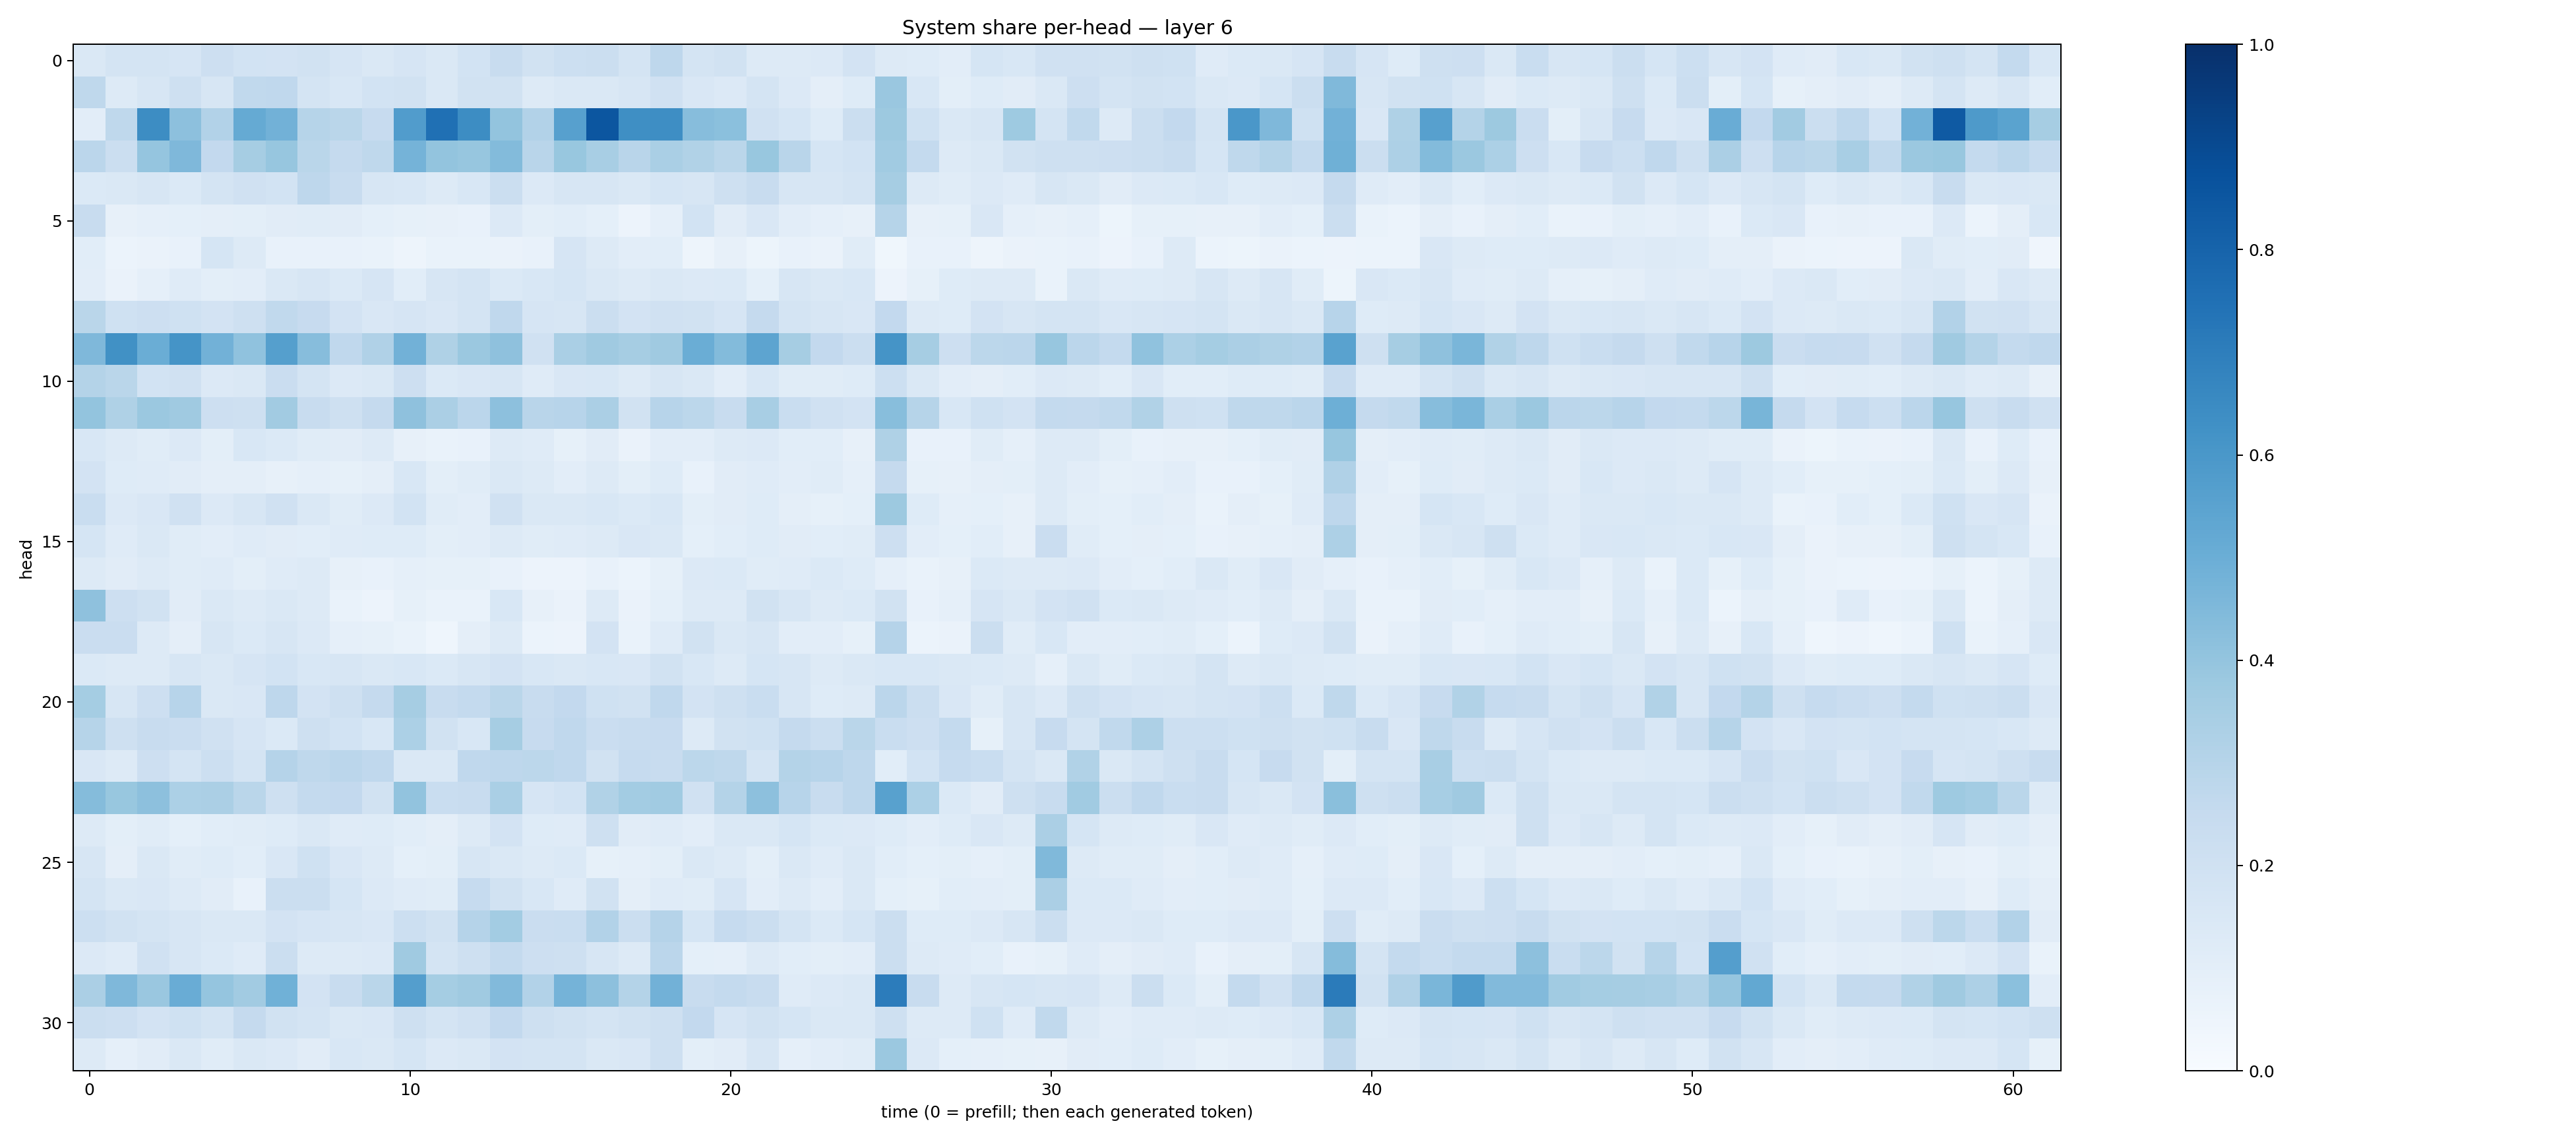

Source data for this figure (header and first rows):
0.14296742, 0.17200077, 0.17634033, 0.16541156, 0.21482238, 0.18737973, 0.18188766, 0.19336587, 0.16564272, 0.14782241, 0.16577826, 0.1456075, 0.18465161, 0.2368392, 0.1876847, 0.21687269, 0.22422662, 0.17200293, 0.27717057, 0.177629, 0.18959343, 0.1289677, 0.13227703, 0.13503154
0.272, 0.1311, 0.1627, 0.2068, 0.1583, 0.2622, 0.2688, 0.1754, 0.1531, 0.1839, 0.1893, 0.1432, 0.1894, 0.1887, 0.1278, 0.1443, 0.1419, 0.1576, 0.198, 0.149, 0.1346, 0.1733, 0.1354, 0.09754
0.1031, 0.2708, 0.643, 0.4169, 0.3112, 0.5195, 0.4841, 0.3002, 0.2871, 0.2459, 0.5744, 0.7513, 0.644, 0.4021, 0.3096, 0.5593, 0.8533, 0.634, 0.6406, 0.4316, 0.42, 0.198, 0.1698, 0.1221
0.282, 0.2261, 0.3976, 0.4495, 0.2587, 0.3492, 0.3912, 0.2867, 0.2515, 0.2712, 0.4737, 0.4004, 0.3941, 0.4376, 0.2926, 0.3877, 0.3426, 0.2918, 0.3386, 0.3133, 0.2878, 0.3905, 0.2929, 0.1683
0.1386, 0.1484, 0.1567, 0.1371, 0.179, 0.1986, 0.1844, 0.2755, 0.2365, 0.1631, 0.1534, 0.1261, 0.1524, 0.219, 0.1328, 0.162, 0.1612, 0.1425, 0.1696, 0.164, 0.2091, 0.2387, 0.1571, 0.157
0.2349, 0.07996, 0.08782, 0.09066, 0.09578, 0.1011, 0.1114, 0.116, 0.1115, 0.09085, 0.08533, 0.07918, 0.07654, 0.1343, 0.09774, 0.1064, 0.09111, 0.05535, 0.0883, 0.185, 0.1112, 0.152, 0.1033, 0.08711
0.1089, 0.05896, 0.06254, 0.07338, 0.1711, 0.1251, 0.07392, 0.07556, 0.07199, 0.06966, 0.04755, 0.06796, 0.06735, 0.06357, 0.07258, 0.1653, 0.1274, 0.1027, 0.1072, 0.04988, 0.08194, 0.05389, 0.07581, 0.06624
0.1031, 0.06313, 0.08819, 0.1192, 0.09858, 0.1023, 0.1471, 0.1588, 0.1372, 0.1672, 0.1079, 0.1615, 0.1771, 0.1389, 0.1537, 0.1683, 0.1481, 0.1294, 0.1413, 0.1348, 0.1394, 0.09365, 0.1605, 0.1455
0.2864, 0.1997, 0.2115, 0.2007, 0.182, 0.2068, 0.2642, 0.2438, 0.1827, 0.149, 0.1678, 0.152, 0.1778, 0.268, 0.1642, 0.1571, 0.219, 0.1803, 0.1987, 0.1947, 0.1678, 0.2537, 0.175, 0.1609
0.4527, 0.6264, 0.5018, 0.6163, 0.4832, 0.4068, 0.565, 0.4303, 0.2684, 0.3182, 0.4836, 0.3239, 0.38, 0.4103, 0.1969, 0.3374, 0.3701, 0.3481, 0.3672, 0.5012, 0.4379, 0.5423, 0.3511, 0.2582
0.3063, 0.2882, 0.1841, 0.1965, 0.1337, 0.144, 0.228, 0.1743, 0.1346, 0.1483, 0.2148, 0.1398, 0.1495, 0.1575, 0.1189, 0.1507, 0.1548, 0.1301, 0.1635, 0.1425, 0.1031, 0.1549, 0.114, 0.1141
0.3995, 0.3215, 0.3791, 0.3707, 0.2119, 0.2054, 0.3625, 0.2346, 0.2062, 0.2515, 0.4136, 0.3345, 0.2839, 0.4176, 0.2912, 0.2935, 0.3342, 0.1918, 0.2966, 0.2808, 0.2419, 0.3417, 0.2327, 0.1981
0.1536, 0.1309, 0.1161, 0.1352, 0.1014, 0.1537, 0.1372, 0.1165, 0.1097, 0.1283, 0.07998, 0.06712, 0.07158, 0.1299, 0.1207, 0.08377, 0.1113, 0.06604, 0.105, 0.1051, 0.1305, 0.1362, 0.1086, 0.1062
0.1802, 0.123, 0.1193, 0.1106, 0.09449, 0.09705, 0.08165, 0.08922, 0.08284, 0.09569, 0.1538, 0.0983, 0.1135, 0.1473, 0.1309, 0.1019, 0.1295, 0.09797, 0.1212, 0.0776, 0.1114, 0.1187, 0.1017, 0.1148
0.2311, 0.136, 0.1487, 0.1976, 0.1344, 0.1578, 0.1956, 0.1441, 0.1164, 0.1328, 0.185, 0.1168, 0.1043, 0.1976, 0.1453, 0.1416, 0.1528, 0.1396, 0.1535, 0.1004, 0.1112, 0.1247, 0.09603, 0.08453
0.1709, 0.1191, 0.1407, 0.115, 0.1046, 0.1185, 0.112, 0.107, 0.1183, 0.1228, 0.1232, 0.09794, 0.1028, 0.128, 0.1151, 0.1197, 0.1321, 0.1519, 0.1457, 0.0937, 0.1071, 0.1231, 0.1112, 0.1079
0.1311, 0.1114, 0.1258, 0.1157, 0.1197, 0.09929, 0.1173, 0.1262, 0.08037, 0.07241, 0.08974, 0.08232, 0.08278, 0.07783, 0.05749, 0.05531, 0.07682, 0.05929, 0.08286, 0.1333, 0.14, 0.115, 0.1207, 0.1388
0.4121, 0.2112, 0.1887, 0.1132, 0.1459, 0.1296, 0.1425, 0.1268, 0.07022, 0.05503, 0.08414, 0.06867, 0.06653, 0.1537, 0.07983, 0.06547, 0.1294, 0.06436, 0.09344, 0.1274, 0.1299, 0.1877, 0.1577, 0.1315
0.2303, 0.23, 0.1278, 0.09685, 0.1639, 0.1387, 0.1595, 0.1334, 0.08947, 0.08466, 0.06754, 0.04495, 0.09661, 0.1261, 0.06057, 0.05716, 0.1798, 0.06932, 0.121, 0.189, 0.1419, 0.1572, 0.1022, 0.1049
0.1394, 0.1275, 0.1258, 0.1619, 0.1413, 0.1648, 0.1873, 0.1551, 0.1571, 0.1422, 0.156, 0.1394, 0.1563, 0.183, 0.1546, 0.1461, 0.1552, 0.1498, 0.1911, 0.1527, 0.1293, 0.1697, 0.157, 0.1275
0.3521, 0.1591, 0.2127, 0.2938, 0.1444, 0.1503, 0.2759, 0.1835, 0.2061, 0.251, 0.3508, 0.2349, 0.2542, 0.2882, 0.2382, 0.2581, 0.2031, 0.194, 0.2659, 0.181, 0.2038, 0.2325, 0.1589, 0.1227
0.2998, 0.2102, 0.2348, 0.2281, 0.1973, 0.1675, 0.1391, 0.2085, 0.1848, 0.1541, 0.3294, 0.1925, 0.1562, 0.3495, 0.2433, 0.2671, 0.2266, 0.2344, 0.2448, 0.1301, 0.1897, 0.2009, 0.2508, 0.2191
0.1495, 0.13, 0.213, 0.176, 0.2187, 0.1765, 0.3038, 0.2719, 0.283, 0.269, 0.143, 0.148, 0.266, 0.2757, 0.2783, 0.2691, 0.1931, 0.2471, 0.2407, 0.2786, 0.2716, 0.1732, 0.307, 0.2959
0.4362, 0.3905, 0.4178, 0.3285, 0.334, 0.2877, 0.2059, 0.2568, 0.2609, 0.191, 0.405, 0.2307, 0.2389, 0.3384, 0.1668, 0.187, 0.3155, 0.3563, 0.3668, 0.1968, 0.3064, 0.4164, 0.2951, 0.2418
0.1263, 0.09828, 0.1141, 0.09292, 0.1067, 0.1152, 0.1218, 0.1412, 0.1183, 0.1222, 0.1092, 0.09563, 0.1286, 0.1823, 0.1211, 0.1178, 0.2059, 0.1098, 0.1205, 0.1032, 0.1445, 0.1478, 0.1695, 0.1367
0.1637, 0.09515, 0.1476, 0.1164, 0.1225, 0.106, 0.1507, 0.1995, 0.1506, 0.1255, 0.08997, 0.09973, 0.1579, 0.1441, 0.1305, 0.1376, 0.08438, 0.08897, 0.1004, 0.1457, 0.1273, 0.09831, 0.1426, 0.121
0.1725, 0.1413, 0.1512, 0.1314, 0.1124, 0.07313, 0.2232, 0.2191, 0.1702, 0.1331, 0.1182, 0.1148, 0.2468, 0.1936, 0.1536, 0.1182, 0.1894, 0.09457, 0.1197, 0.1152, 0.1679, 0.1029, 0.1304, 0.1016
0.2161, 0.1941, 0.176, 0.1638, 0.1447, 0.145, 0.1828, 0.1647, 0.1586, 0.1506, 0.215, 0.1932, 0.3037, 0.3577, 0.2285, 0.2341, 0.3094, 0.2224, 0.3035, 0.1699, 0.2477, 0.2205, 0.1773, 0.1391
0.1346, 0.1174, 0.1966, 0.1577, 0.1405, 0.1205, 0.219, 0.1286, 0.126, 0.135, 0.3685, 0.1765, 0.209, 0.257, 0.2129, 0.2053, 0.163, 0.1296, 0.283, 0.09262, 0.08778, 0.132, 0.1055, 0.1007
0.333, 0.4522, 0.3835, 0.5043, 0.3979, 0.3627, 0.4857, 0.1819, 0.2412, 0.2889, 0.5682, 0.352, 0.3709, 0.4432, 0.3111, 0.4734, 0.4156, 0.308, 0.4809, 0.2415, 0.2562, 0.242, 0.1195, 0.1365
0.2215, 0.2128, 0.1826, 0.2018, 0.1724, 0.2503, 0.1925, 0.1788, 0.1437, 0.1521, 0.2072, 0.1719, 0.1989, 0.2595, 0.2072, 0.1894, 0.1768, 0.1934, 0.2106, 0.2586, 0.1651, 0.1877, 0.1711, 0.1458
0.1293, 0.08938, 0.1106, 0.1484, 0.1162, 0.1456, 0.1335, 0.1116, 0.1538, 0.1437, 0.1717, 0.1329, 0.145, 0.1813, 0.1785, 0.1787, 0.1476, 0.1508, 0.2104, 0.1001, 0.1119, 0.1592, 0.08951, 0.103
